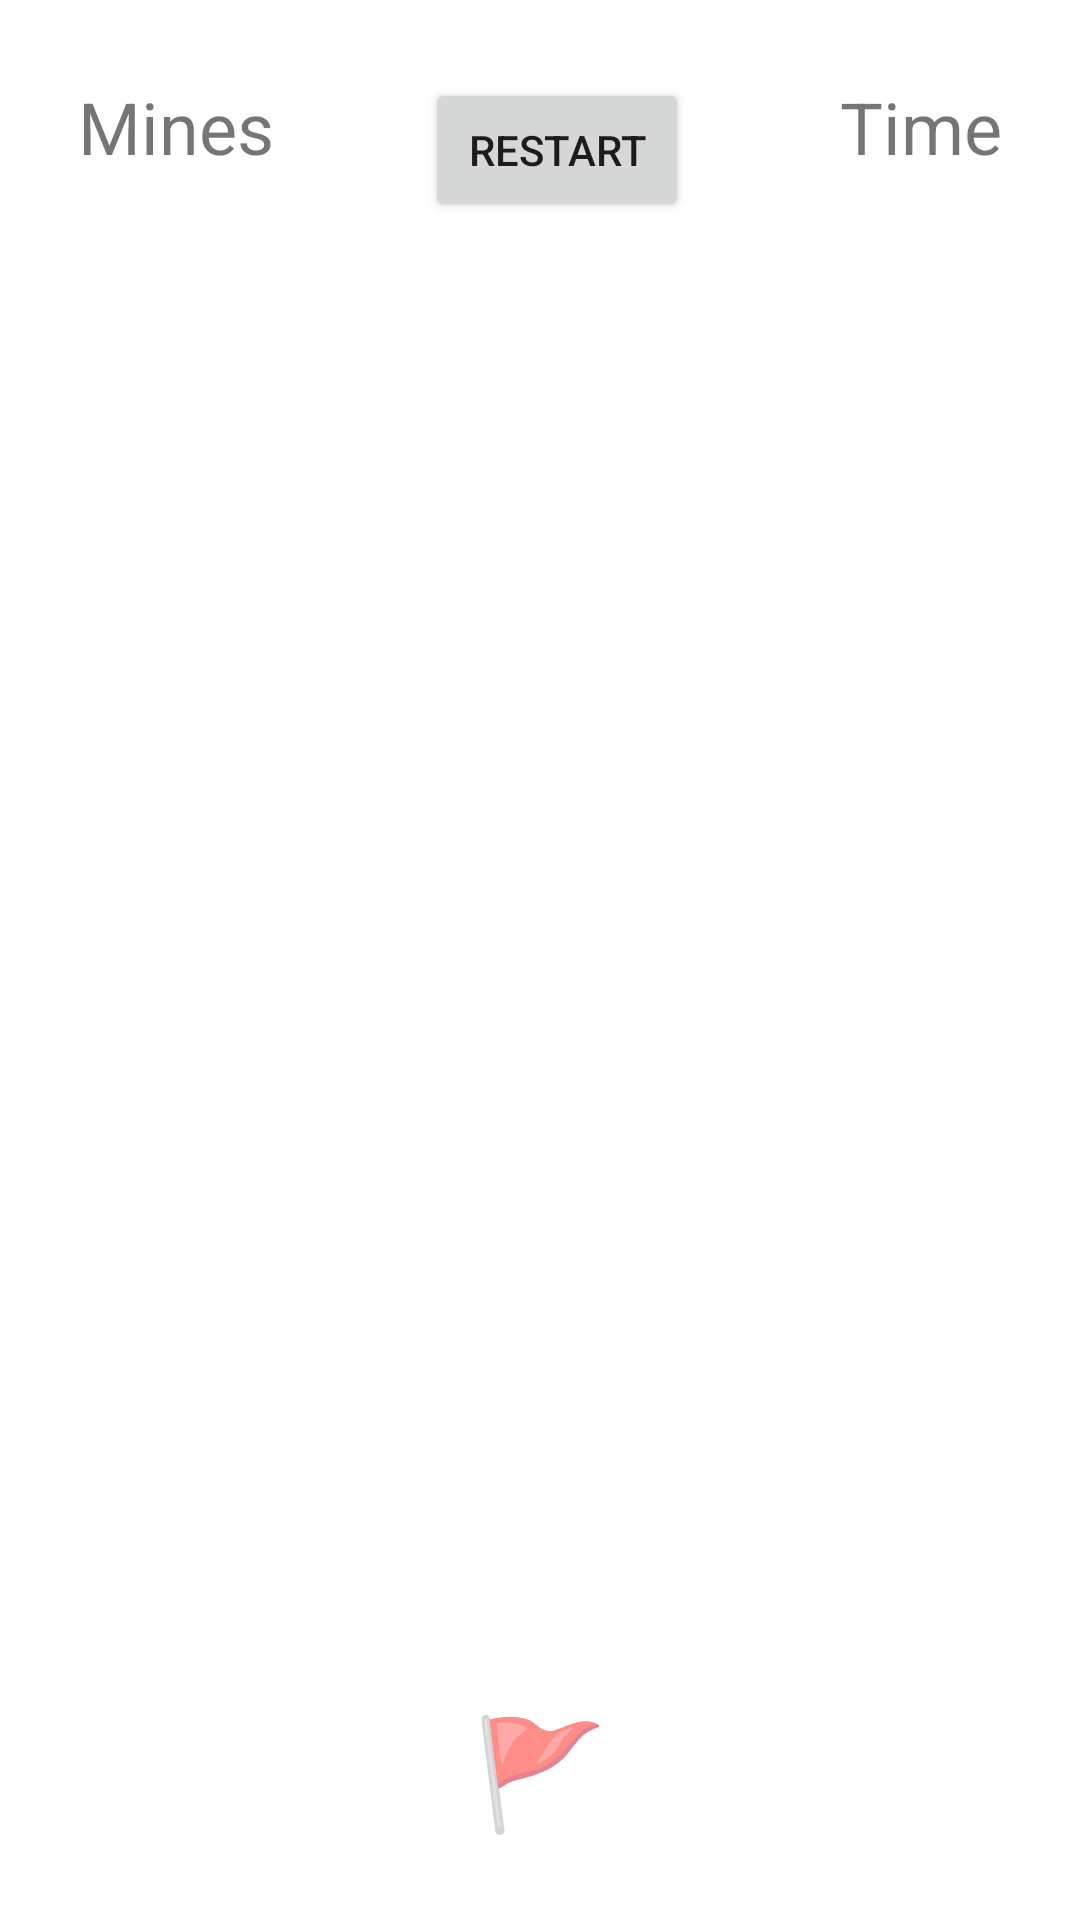

The Android layout XML behind this screen, and the referenced resources:
<!-- AndroidManifest.xml: application theme Theme.Minesweeper -->
<!-- res/layout/activity_start_game2.xml -->
<?xml version="1.0" encoding="utf-8"?>
<androidx.constraintlayout.widget.ConstraintLayout xmlns:android="http://schemas.android.com/apk/res/android"
    xmlns:app="http://schemas.android.com/apk/res-auto"
    xmlns:tools="http://schemas.android.com/tools"
    android:layout_width="match_parent"
    android:layout_height="match_parent"
    android:padding="10dp"
    tools:context=".StartGameActivity">

    <TextView
        android:id="@+id/mine"
        android:layout_width="wrap_content"
        android:layout_height="wrap_content"
        android:layout_marginStart="16dp"
        android:layout_marginTop="16dp"
        android:text="@string/mines"
        android:textSize="24sp"
        app:layout_constraintEnd_toStartOf="@+id/restart"
        app:layout_constraintHorizontal_bias="0.5"
        app:layout_constraintHorizontal_chainStyle="spread_inside"
        app:layout_constraintStart_toStartOf="parent"
        app:layout_constraintTop_toTopOf="parent" />

    <Button
        android:id="@+id/restart"
        android:layout_width="wrap_content"
        android:layout_height="wrap_content"
        android:text="@string/restart"
        app:layout_constraintEnd_toStartOf="@+id/time"
        app:layout_constraintHorizontal_bias="0.5"
        app:layout_constraintStart_toEndOf="@+id/mine"
        app:layout_constraintTop_toTopOf="@+id/mine" />

    <TextView
        android:id="@+id/time"
        android:layout_width="wrap_content"
        android:layout_height="wrap_content"
        android:layout_marginEnd="16dp"
        android:text="@string/time"
        android:textSize="24sp"
        app:layout_constraintEnd_toEndOf="parent"
        app:layout_constraintHorizontal_bias="0.5"
        app:layout_constraintStart_toEndOf="@+id/restart"
        app:layout_constraintTop_toTopOf="@+id/restart" />

    <TextView
        android:id="@+id/mines"
        android:layout_width="wrap_content"
        android:layout_height="wrap_content"
        android:layout_marginStart="16dp"
        android:layout_marginTop="8dp"
        android:padding="10dp"
        android:text=""
        android:textSize="18sp"
        app:layout_constraintStart_toStartOf="parent"
        app:layout_constraintTop_toBottomOf="@+id/mine" />

    <TextView
        android:id="@+id/times"
        android:layout_width="wrap_content"
        android:layout_height="wrap_content"
        android:layout_marginTop="8dp"
        android:layout_marginEnd="16dp"
        android:padding="10dp"
        android:text=""
        android:textSize="18sp"
        app:layout_constraintEnd_toEndOf="parent"
        app:layout_constraintTop_toBottomOf="@+id/time" />

    <androidx.recyclerview.widget.RecyclerView
        android:id="@+id/recycle_view"
        android:layout_width="wrap_content"
        android:layout_height="wrap_content"
        app:layout_constraintBottom_toBottomOf="parent"
        app:layout_constraintEnd_toEndOf="parent"
        app:layout_constraintHorizontal_bias="0.5"
        app:layout_constraintStart_toStartOf="parent"
        app:layout_constraintTop_toBottomOf="@+id/restart" />

    <TextView
        android:id="@+id/activity_main_flag"
        android:layout_width="wrap_content"
        android:layout_height="wrap_content"
        android:layout_marginBottom="16dp"
        android:textSize="36sp"
        android:text="@string/flag"
        app:layout_constraintBottom_toBottomOf="parent"
        app:layout_constraintEnd_toEndOf="parent"
        app:layout_constraintHorizontal_bias="0.5"
        app:layout_constraintStart_toStartOf="parent" />
</androidx.constraintlayout.widget.ConstraintLayout>
<!-- resources referenced by this layout -->
<resources>
  <string name="flag">🚩</string>
  <string name="mines">Mines</string>
  <string name="restart">Restart</string>
  <string name="time">Time</string>
  <style name="Theme.Minesweeper" parent="Theme.MaterialComponents.DayNight.DarkActionBar">
          
          <item name="colorPrimary">@color/purple_500</item>
          <item name="colorPrimaryVariant">@color/purple_700</item>
          <item name="colorOnPrimary">@color/white</item>
          
          <item name="colorSecondary">@color/teal_200</item>
          <item name="colorSecondaryVariant">@color/teal_700</item>
          <item name="colorOnSecondary">@color/black</item>
          
          <item name="android:statusBarColor" tools:targetApi="l">?attr/colorPrimaryVariant</item>
          
      </style>
  <!-- not gathered from this repository: default colours our renderer supplied (Android Studio template values) -->
  <color name="purple_500">#FF6200EE</color>
  <color name="purple_700">#FF3700B3</color>
  <color name="teal_200">#FF03DAC5</color>
  <color name="teal_700">#FF018786</color>
  <color name="black">#FF000000</color>
  <color name="white">#FFFFFFFF</color>
</resources>
